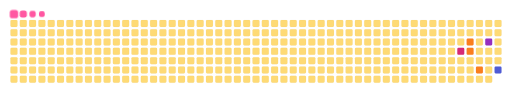
t = 0.00 s
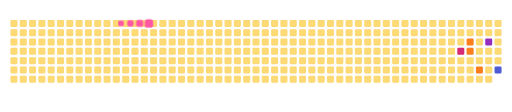
t = 1.55 s
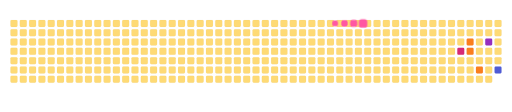
t = 3.85 s
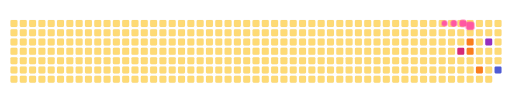
t = 5.03 s
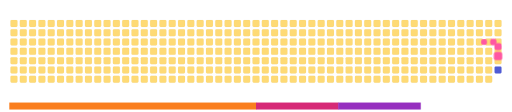
t = 6.65 s
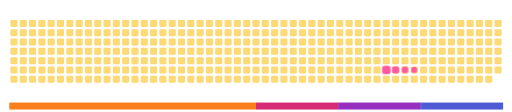
t = 8.00 s

The animated SVG that drew these frames (rendered in a browser with its animation timeline set to each time). Animation: 14 CSS @keyframes rules; frames cover the first 8.00 s, repeats indefinitely.

<svg viewBox="-16 -32 880 192" width="880" height="192" xmlns="http://www.w3.org/2000/svg"><desc>Generated with https://github.com/Platane/snk</desc><style>:root{--cb:#1b1f230a;--cs:#ff57a2;--ce:#feda75;--c0:#feda75;--c1:#fa7e1e;--c2:#d62976;--c3:#962fbf;--c4:#4f5bd5}.c{shape-rendering:geometricPrecision;fill:var(--ce);stroke-width:1px;stroke:var(--cb);animation:none 12700ms linear infinite;width:12px;height:12px}@keyframes c0{47.23%{fill:var(--c2)}47.25%,100%{fill:var(--ce)}}.c.c0{fill:var(--c2);animation-name:c0}@keyframes c1{40.93%{fill:var(--c1)}40.95%,100%{fill:var(--ce)}}.c.c1{fill:var(--c1);animation-name:c1}@keyframes c2{41.72%{fill:var(--c1)}41.74%,100%{fill:var(--ce)}}.c.c2{fill:var(--c1);animation-name:c2}@keyframes c3{44.08%{fill:var(--c1)}44.1%,100%{fill:var(--ce)}}.c.c3{fill:var(--c1);animation-name:c3}@keyframes c4{50.38%{fill:var(--c3)}50.4%,100%{fill:var(--ce)}}.c.c4{fill:var(--c3);animation-name:c4}@keyframes c5{53.53%{fill:var(--c4)}53.55%,100%{fill:var(--ce)}}.c.c5{fill:var(--c4);animation-name:c5}.u{transform-origin:0 0;transform:scale(0,1);animation:none linear 12700ms infinite}@keyframes u0{40.93%{transform:scale(0.000,1)}40.95%,41.72%{transform:scale(0.333,1)}41.74%,44.08%{transform:scale(0.667,1)}44.1%,100%{transform:scale(1.000,1)}}.u.u0{fill:var(--c1);animation-name:u0;transform-origin:0.0px 0}@keyframes u1{47.23%{transform:scale(0.000,1)}47.25%,100%{transform:scale(1.000,1)}}.u.u1{fill:var(--c2);animation-name:u1;transform-origin:424.0px 0}@keyframes u2{50.38%{transform:scale(0.000,1)}50.4%,100%{transform:scale(1.000,1)}}.u.u2{fill:var(--c3);animation-name:u2;transform-origin:565.3px 0}@keyframes u3{53.53%{transform:scale(0.000,1)}53.55%,100%{transform:scale(1.000,1)}}.u.u3{fill:var(--c4);animation-name:u3;transform-origin:706.7px 0}.s{shape-rendering:geometricPrecision;fill:var(--cs);animation:none linear 12700ms infinite}@keyframes s0{0%,99.21%{transform:translate(0px,-16px)}0.79%{transform:translate(0px,0px)}39.37%{transform:translate(784px,0px)}41.73%,46.46%{transform:translate(784px,48px)}42.52%{transform:translate(800px,48px)}44.09%{transform:translate(800px,80px)}44.88%{transform:translate(784px,80px)}47.24%{transform:translate(768px,48px)}48.03%{transform:translate(768px,32px)}51.18%{transform:translate(832px,32px)}53.54%{transform:translate(832px,80px)}84.25%{transform:translate(208px,80px)}85.04%{transform:translate(208px,64px)}87.4%{transform:translate(160px,64px)}88.19%{transform:translate(160px,48px)}90.55%{transform:translate(112px,48px)}92.91%{transform:translate(112px,0px)}95.28%{transform:translate(64px,0px)}96.06%{transform:translate(64px,-16px)}}.s.s0{transform:translate(0px,-16px);animation-name:s0}@keyframes s1{0%,99.21%{transform:translate(16px,-16px)}0.79%{transform:translate(0px,-16px)}1.57%{transform:translate(0px,0px)}40.16%{transform:translate(784px,0px)}42.52%,47.24%{transform:translate(784px,48px)}43.31%{transform:translate(800px,48px)}44.88%{transform:translate(800px,80px)}45.67%{transform:translate(784px,80px)}48.03%{transform:translate(768px,48px)}48.82%{transform:translate(768px,32px)}51.97%{transform:translate(832px,32px)}54.33%{transform:translate(832px,80px)}85.04%{transform:translate(208px,80px)}85.83%{transform:translate(208px,64px)}88.19%{transform:translate(160px,64px)}88.98%{transform:translate(160px,48px)}91.34%{transform:translate(112px,48px)}93.7%{transform:translate(112px,0px)}96.06%{transform:translate(64px,0px)}96.85%{transform:translate(64px,-16px)}}.s.s1{transform:translate(16px,-16px);animation-name:s1}@keyframes s2{0%,99.21%{transform:translate(32px,-16px)}1.57%{transform:translate(0px,-16px)}2.36%{transform:translate(0px,0px)}40.94%{transform:translate(784px,0px)}43.31%,48.03%{transform:translate(784px,48px)}44.09%{transform:translate(800px,48px)}45.67%{transform:translate(800px,80px)}46.46%{transform:translate(784px,80px)}48.82%{transform:translate(768px,48px)}49.61%{transform:translate(768px,32px)}52.76%{transform:translate(832px,32px)}55.12%{transform:translate(832px,80px)}85.83%{transform:translate(208px,80px)}86.61%{transform:translate(208px,64px)}88.98%{transform:translate(160px,64px)}89.76%{transform:translate(160px,48px)}92.13%{transform:translate(112px,48px)}94.49%{transform:translate(112px,0px)}96.85%{transform:translate(64px,0px)}97.64%{transform:translate(64px,-16px)}}.s.s2{transform:translate(32px,-16px);animation-name:s2}@keyframes s3{0%,99.21%{transform:translate(48px,-16px)}2.36%{transform:translate(0px,-16px)}3.15%{transform:translate(0px,0px)}41.73%{transform:translate(784px,0px)}44.09%,48.82%{transform:translate(784px,48px)}44.88%{transform:translate(800px,48px)}46.46%{transform:translate(800px,80px)}47.24%{transform:translate(784px,80px)}49.61%{transform:translate(768px,48px)}50.39%{transform:translate(768px,32px)}53.54%{transform:translate(832px,32px)}55.91%{transform:translate(832px,80px)}86.61%{transform:translate(208px,80px)}87.4%{transform:translate(208px,64px)}89.76%{transform:translate(160px,64px)}90.55%{transform:translate(160px,48px)}92.91%{transform:translate(112px,48px)}95.28%{transform:translate(112px,0px)}97.64%{transform:translate(64px,0px)}98.43%{transform:translate(64px,-16px)}}.s.s3{transform:translate(48px,-16px);animation-name:s3}</style><rect class="c" x="2" y="2" rx="2" ry="2"/><rect class="c" x="2" y="18" rx="2" ry="2"/><rect class="c" x="2" y="34" rx="2" ry="2"/><rect class="c" x="2" y="50" rx="2" ry="2"/><rect class="c" x="2" y="66" rx="2" ry="2"/><rect class="c" x="2" y="82" rx="2" ry="2"/><rect class="c" x="2" y="98" rx="2" ry="2"/><rect class="c" x="18" y="2" rx="2" ry="2"/><rect class="c" x="18" y="18" rx="2" ry="2"/><rect class="c" x="18" y="34" rx="2" ry="2"/><rect class="c" x="18" y="50" rx="2" ry="2"/><rect class="c" x="18" y="66" rx="2" ry="2"/><rect class="c" x="18" y="82" rx="2" ry="2"/><rect class="c" x="18" y="98" rx="2" ry="2"/><rect class="c" x="34" y="2" rx="2" ry="2"/><rect class="c" x="34" y="18" rx="2" ry="2"/><rect class="c" x="34" y="34" rx="2" ry="2"/><rect class="c" x="34" y="50" rx="2" ry="2"/><rect class="c" x="34" y="66" rx="2" ry="2"/><rect class="c" x="34" y="82" rx="2" ry="2"/><rect class="c" x="34" y="98" rx="2" ry="2"/><rect class="c" x="50" y="2" rx="2" ry="2"/><rect class="c" x="50" y="18" rx="2" ry="2"/><rect class="c" x="50" y="34" rx="2" ry="2"/><rect class="c" x="50" y="50" rx="2" ry="2"/><rect class="c" x="50" y="66" rx="2" ry="2"/><rect class="c" x="50" y="82" rx="2" ry="2"/><rect class="c" x="50" y="98" rx="2" ry="2"/><rect class="c" x="66" y="2" rx="2" ry="2"/><rect class="c" x="66" y="18" rx="2" ry="2"/><rect class="c" x="66" y="34" rx="2" ry="2"/><rect class="c" x="66" y="50" rx="2" ry="2"/><rect class="c" x="66" y="66" rx="2" ry="2"/><rect class="c" x="66" y="82" rx="2" ry="2"/><rect class="c" x="66" y="98" rx="2" ry="2"/><rect class="c" x="82" y="2" rx="2" ry="2"/><rect class="c" x="82" y="18" rx="2" ry="2"/><rect class="c" x="82" y="34" rx="2" ry="2"/><rect class="c" x="82" y="50" rx="2" ry="2"/><rect class="c" x="82" y="66" rx="2" ry="2"/><rect class="c" x="82" y="82" rx="2" ry="2"/><rect class="c" x="82" y="98" rx="2" ry="2"/><rect class="c" x="98" y="2" rx="2" ry="2"/><rect class="c" x="98" y="18" rx="2" ry="2"/><rect class="c" x="98" y="34" rx="2" ry="2"/><rect class="c" x="98" y="50" rx="2" ry="2"/><rect class="c" x="98" y="66" rx="2" ry="2"/><rect class="c" x="98" y="82" rx="2" ry="2"/><rect class="c" x="98" y="98" rx="2" ry="2"/><rect class="c" x="114" y="2" rx="2" ry="2"/><rect class="c" x="114" y="18" rx="2" ry="2"/><rect class="c" x="114" y="34" rx="2" ry="2"/><rect class="c" x="114" y="50" rx="2" ry="2"/><rect class="c" x="114" y="66" rx="2" ry="2"/><rect class="c" x="114" y="82" rx="2" ry="2"/><rect class="c" x="114" y="98" rx="2" ry="2"/><rect class="c" x="130" y="2" rx="2" ry="2"/><rect class="c" x="130" y="18" rx="2" ry="2"/><rect class="c" x="130" y="34" rx="2" ry="2"/><rect class="c" x="130" y="50" rx="2" ry="2"/><rect class="c" x="130" y="66" rx="2" ry="2"/><rect class="c" x="130" y="82" rx="2" ry="2"/><rect class="c" x="130" y="98" rx="2" ry="2"/><rect class="c" x="146" y="2" rx="2" ry="2"/><rect class="c" x="146" y="18" rx="2" ry="2"/><rect class="c" x="146" y="34" rx="2" ry="2"/><rect class="c" x="146" y="50" rx="2" ry="2"/><rect class="c" x="146" y="66" rx="2" ry="2"/><rect class="c" x="146" y="82" rx="2" ry="2"/><rect class="c" x="146" y="98" rx="2" ry="2"/><rect class="c" x="162" y="2" rx="2" ry="2"/><rect class="c" x="162" y="18" rx="2" ry="2"/><rect class="c" x="162" y="34" rx="2" ry="2"/><rect class="c" x="162" y="50" rx="2" ry="2"/><rect class="c" x="162" y="66" rx="2" ry="2"/><rect class="c" x="162" y="82" rx="2" ry="2"/><rect class="c" x="162" y="98" rx="2" ry="2"/><rect class="c" x="178" y="2" rx="2" ry="2"/><rect class="c" x="178" y="18" rx="2" ry="2"/><rect class="c" x="178" y="34" rx="2" ry="2"/><rect class="c" x="178" y="50" rx="2" ry="2"/><rect class="c" x="178" y="66" rx="2" ry="2"/><rect class="c" x="178" y="82" rx="2" ry="2"/><rect class="c" x="178" y="98" rx="2" ry="2"/><rect class="c" x="194" y="2" rx="2" ry="2"/><rect class="c" x="194" y="18" rx="2" ry="2"/><rect class="c" x="194" y="34" rx="2" ry="2"/><rect class="c" x="194" y="50" rx="2" ry="2"/><rect class="c" x="194" y="66" rx="2" ry="2"/><rect class="c" x="194" y="82" rx="2" ry="2"/><rect class="c" x="194" y="98" rx="2" ry="2"/><rect class="c" x="210" y="2" rx="2" ry="2"/><rect class="c" x="210" y="18" rx="2" ry="2"/><rect class="c" x="210" y="34" rx="2" ry="2"/><rect class="c" x="210" y="50" rx="2" ry="2"/><rect class="c" x="210" y="66" rx="2" ry="2"/><rect class="c" x="210" y="82" rx="2" ry="2"/><rect class="c" x="210" y="98" rx="2" ry="2"/><rect class="c" x="226" y="2" rx="2" ry="2"/><rect class="c" x="226" y="18" rx="2" ry="2"/><rect class="c" x="226" y="34" rx="2" ry="2"/><rect class="c" x="226" y="50" rx="2" ry="2"/><rect class="c" x="226" y="66" rx="2" ry="2"/><rect class="c" x="226" y="82" rx="2" ry="2"/><rect class="c" x="226" y="98" rx="2" ry="2"/><rect class="c" x="242" y="2" rx="2" ry="2"/><rect class="c" x="242" y="18" rx="2" ry="2"/><rect class="c" x="242" y="34" rx="2" ry="2"/><rect class="c" x="242" y="50" rx="2" ry="2"/><rect class="c" x="242" y="66" rx="2" ry="2"/><rect class="c" x="242" y="82" rx="2" ry="2"/><rect class="c" x="242" y="98" rx="2" ry="2"/><rect class="c" x="258" y="2" rx="2" ry="2"/><rect class="c" x="258" y="18" rx="2" ry="2"/><rect class="c" x="258" y="34" rx="2" ry="2"/><rect class="c" x="258" y="50" rx="2" ry="2"/><rect class="c" x="258" y="66" rx="2" ry="2"/><rect class="c" x="258" y="82" rx="2" ry="2"/><rect class="c" x="258" y="98" rx="2" ry="2"/><rect class="c" x="274" y="2" rx="2" ry="2"/><rect class="c" x="274" y="18" rx="2" ry="2"/><rect class="c" x="274" y="34" rx="2" ry="2"/><rect class="c" x="274" y="50" rx="2" ry="2"/><rect class="c" x="274" y="66" rx="2" ry="2"/><rect class="c" x="274" y="82" rx="2" ry="2"/><rect class="c" x="274" y="98" rx="2" ry="2"/><rect class="c" x="290" y="2" rx="2" ry="2"/><rect class="c" x="290" y="18" rx="2" ry="2"/><rect class="c" x="290" y="34" rx="2" ry="2"/><rect class="c" x="290" y="50" rx="2" ry="2"/><rect class="c" x="290" y="66" rx="2" ry="2"/><rect class="c" x="290" y="82" rx="2" ry="2"/><rect class="c" x="290" y="98" rx="2" ry="2"/><rect class="c" x="306" y="2" rx="2" ry="2"/><rect class="c" x="306" y="18" rx="2" ry="2"/><rect class="c" x="306" y="34" rx="2" ry="2"/><rect class="c" x="306" y="50" rx="2" ry="2"/><rect class="c" x="306" y="66" rx="2" ry="2"/><rect class="c" x="306" y="82" rx="2" ry="2"/><rect class="c" x="306" y="98" rx="2" ry="2"/><rect class="c" x="322" y="2" rx="2" ry="2"/><rect class="c" x="322" y="18" rx="2" ry="2"/><rect class="c" x="322" y="34" rx="2" ry="2"/><rect class="c" x="322" y="50" rx="2" ry="2"/><rect class="c" x="322" y="66" rx="2" ry="2"/><rect class="c" x="322" y="82" rx="2" ry="2"/><rect class="c" x="322" y="98" rx="2" ry="2"/><rect class="c" x="338" y="2" rx="2" ry="2"/><rect class="c" x="338" y="18" rx="2" ry="2"/><rect class="c" x="338" y="34" rx="2" ry="2"/><rect class="c" x="338" y="50" rx="2" ry="2"/><rect class="c" x="338" y="66" rx="2" ry="2"/><rect class="c" x="338" y="82" rx="2" ry="2"/><rect class="c" x="338" y="98" rx="2" ry="2"/><rect class="c" x="354" y="2" rx="2" ry="2"/><rect class="c" x="354" y="18" rx="2" ry="2"/><rect class="c" x="354" y="34" rx="2" ry="2"/><rect class="c" x="354" y="50" rx="2" ry="2"/><rect class="c" x="354" y="66" rx="2" ry="2"/><rect class="c" x="354" y="82" rx="2" ry="2"/><rect class="c" x="354" y="98" rx="2" ry="2"/><rect class="c" x="370" y="2" rx="2" ry="2"/><rect class="c" x="370" y="18" rx="2" ry="2"/><rect class="c" x="370" y="34" rx="2" ry="2"/><rect class="c" x="370" y="50" rx="2" ry="2"/><rect class="c" x="370" y="66" rx="2" ry="2"/><rect class="c" x="370" y="82" rx="2" ry="2"/><rect class="c" x="370" y="98" rx="2" ry="2"/><rect class="c" x="386" y="2" rx="2" ry="2"/><rect class="c" x="386" y="18" rx="2" ry="2"/><rect class="c" x="386" y="34" rx="2" ry="2"/><rect class="c" x="386" y="50" rx="2" ry="2"/><rect class="c" x="386" y="66" rx="2" ry="2"/><rect class="c" x="386" y="82" rx="2" ry="2"/><rect class="c" x="386" y="98" rx="2" ry="2"/><rect class="c" x="402" y="2" rx="2" ry="2"/><rect class="c" x="402" y="18" rx="2" ry="2"/><rect class="c" x="402" y="34" rx="2" ry="2"/><rect class="c" x="402" y="50" rx="2" ry="2"/><rect class="c" x="402" y="66" rx="2" ry="2"/><rect class="c" x="402" y="82" rx="2" ry="2"/><rect class="c" x="402" y="98" rx="2" ry="2"/><rect class="c" x="418" y="2" rx="2" ry="2"/><rect class="c" x="418" y="18" rx="2" ry="2"/><rect class="c" x="418" y="34" rx="2" ry="2"/><rect class="c" x="418" y="50" rx="2" ry="2"/><rect class="c" x="418" y="66" rx="2" ry="2"/><rect class="c" x="418" y="82" rx="2" ry="2"/><rect class="c" x="418" y="98" rx="2" ry="2"/><rect class="c" x="434" y="2" rx="2" ry="2"/><rect class="c" x="434" y="18" rx="2" ry="2"/><rect class="c" x="434" y="34" rx="2" ry="2"/><rect class="c" x="434" y="50" rx="2" ry="2"/><rect class="c" x="434" y="66" rx="2" ry="2"/><rect class="c" x="434" y="82" rx="2" ry="2"/><rect class="c" x="434" y="98" rx="2" ry="2"/><rect class="c" x="450" y="2" rx="2" ry="2"/><rect class="c" x="450" y="18" rx="2" ry="2"/><rect class="c" x="450" y="34" rx="2" ry="2"/><rect class="c" x="450" y="50" rx="2" ry="2"/><rect class="c" x="450" y="66" rx="2" ry="2"/><rect class="c" x="450" y="82" rx="2" ry="2"/><rect class="c" x="450" y="98" rx="2" ry="2"/><rect class="c" x="466" y="2" rx="2" ry="2"/><rect class="c" x="466" y="18" rx="2" ry="2"/><rect class="c" x="466" y="34" rx="2" ry="2"/><rect class="c" x="466" y="50" rx="2" ry="2"/><rect class="c" x="466" y="66" rx="2" ry="2"/><rect class="c" x="466" y="82" rx="2" ry="2"/><rect class="c" x="466" y="98" rx="2" ry="2"/><rect class="c" x="482" y="2" rx="2" ry="2"/><rect class="c" x="482" y="18" rx="2" ry="2"/><rect class="c" x="482" y="34" rx="2" ry="2"/><rect class="c" x="482" y="50" rx="2" ry="2"/><rect class="c" x="482" y="66" rx="2" ry="2"/><rect class="c" x="482" y="82" rx="2" ry="2"/><rect class="c" x="482" y="98" rx="2" ry="2"/><rect class="c" x="498" y="2" rx="2" ry="2"/><rect class="c" x="498" y="18" rx="2" ry="2"/><rect class="c" x="498" y="34" rx="2" ry="2"/><rect class="c" x="498" y="50" rx="2" ry="2"/><rect class="c" x="498" y="66" rx="2" ry="2"/><rect class="c" x="498" y="82" rx="2" ry="2"/><rect class="c" x="498" y="98" rx="2" ry="2"/><rect class="c" x="514" y="2" rx="2" ry="2"/><rect class="c" x="514" y="18" rx="2" ry="2"/><rect class="c" x="514" y="34" rx="2" ry="2"/><rect class="c" x="514" y="50" rx="2" ry="2"/><rect class="c" x="514" y="66" rx="2" ry="2"/><rect class="c" x="514" y="82" rx="2" ry="2"/><rect class="c" x="514" y="98" rx="2" ry="2"/><rect class="c" x="530" y="2" rx="2" ry="2"/><rect class="c" x="530" y="18" rx="2" ry="2"/><rect class="c" x="530" y="34" rx="2" ry="2"/><rect class="c" x="530" y="50" rx="2" ry="2"/><rect class="c" x="530" y="66" rx="2" ry="2"/><rect class="c" x="530" y="82" rx="2" ry="2"/><rect class="c" x="530" y="98" rx="2" ry="2"/><rect class="c" x="546" y="2" rx="2" ry="2"/><rect class="c" x="546" y="18" rx="2" ry="2"/><rect class="c" x="546" y="34" rx="2" ry="2"/><rect class="c" x="546" y="50" rx="2" ry="2"/><rect class="c" x="546" y="66" rx="2" ry="2"/><rect class="c" x="546" y="82" rx="2" ry="2"/><rect class="c" x="546" y="98" rx="2" ry="2"/><rect class="c" x="562" y="2" rx="2" ry="2"/><rect class="c" x="562" y="18" rx="2" ry="2"/><rect class="c" x="562" y="34" rx="2" ry="2"/><rect class="c" x="562" y="50" rx="2" ry="2"/><rect class="c" x="562" y="66" rx="2" ry="2"/><rect class="c" x="562" y="82" rx="2" ry="2"/><rect class="c" x="562" y="98" rx="2" ry="2"/><rect class="c" x="578" y="2" rx="2" ry="2"/><rect class="c" x="578" y="18" rx="2" ry="2"/><rect class="c" x="578" y="34" rx="2" ry="2"/><rect class="c" x="578" y="50" rx="2" ry="2"/><rect class="c" x="578" y="66" rx="2" ry="2"/><rect class="c" x="578" y="82" rx="2" ry="2"/><rect class="c" x="578" y="98" rx="2" ry="2"/><rect class="c" x="594" y="2" rx="2" ry="2"/><rect class="c" x="594" y="18" rx="2" ry="2"/><rect class="c" x="594" y="34" rx="2" ry="2"/><rect class="c" x="594" y="50" rx="2" ry="2"/><rect class="c" x="594" y="66" rx="2" ry="2"/><rect class="c" x="594" y="82" rx="2" ry="2"/><rect class="c" x="594" y="98" rx="2" ry="2"/><rect class="c" x="610" y="2" rx="2" ry="2"/><rect class="c" x="610" y="18" rx="2" ry="2"/><rect class="c" x="610" y="34" rx="2" ry="2"/><rect class="c" x="610" y="50" rx="2" ry="2"/><rect class="c" x="610" y="66" rx="2" ry="2"/><rect class="c" x="610" y="82" rx="2" ry="2"/><rect class="c" x="610" y="98" rx="2" ry="2"/><rect class="c" x="626" y="2" rx="2" ry="2"/><rect class="c" x="626" y="18" rx="2" ry="2"/><rect class="c" x="626" y="34" rx="2" ry="2"/><rect class="c" x="626" y="50" rx="2" ry="2"/><rect class="c" x="626" y="66" rx="2" ry="2"/><rect class="c" x="626" y="82" rx="2" ry="2"/><rect class="c" x="626" y="98" rx="2" ry="2"/><rect class="c" x="642" y="2" rx="2" ry="2"/><rect class="c" x="642" y="18" rx="2" ry="2"/><rect class="c" x="642" y="34" rx="2" ry="2"/><rect class="c" x="642" y="50" rx="2" ry="2"/><rect class="c" x="642" y="66" rx="2" ry="2"/><rect class="c" x="642" y="82" rx="2" ry="2"/><rect class="c" x="642" y="98" rx="2" ry="2"/><rect class="c" x="658" y="2" rx="2" ry="2"/><rect class="c" x="658" y="18" rx="2" ry="2"/><rect class="c" x="658" y="34" rx="2" ry="2"/><rect class="c" x="658" y="50" rx="2" ry="2"/><rect class="c" x="658" y="66" rx="2" ry="2"/><rect class="c" x="658" y="82" rx="2" ry="2"/><rect class="c" x="658" y="98" rx="2" ry="2"/><rect class="c" x="674" y="2" rx="2" ry="2"/><rect class="c" x="674" y="18" rx="2" ry="2"/><rect class="c" x="674" y="34" rx="2" ry="2"/><rect class="c" x="674" y="50" rx="2" ry="2"/><rect class="c" x="674" y="66" rx="2" ry="2"/><rect class="c" x="674" y="82" rx="2" ry="2"/><rect class="c" x="674" y="98" rx="2" ry="2"/><rect class="c" x="690" y="2" rx="2" ry="2"/><rect class="c" x="690" y="18" rx="2" ry="2"/><rect class="c" x="690" y="34" rx="2" ry="2"/><rect class="c" x="690" y="50" rx="2" ry="2"/><rect class="c" x="690" y="66" rx="2" ry="2"/><rect class="c" x="690" y="82" rx="2" ry="2"/><rect class="c" x="690" y="98" rx="2" ry="2"/><rect class="c" x="706" y="2" rx="2" ry="2"/><rect class="c" x="706" y="18" rx="2" ry="2"/><rect class="c" x="706" y="34" rx="2" ry="2"/><rect class="c" x="706" y="50" rx="2" ry="2"/><rect class="c" x="706" y="66" rx="2" ry="2"/><rect class="c" x="706" y="82" rx="2" ry="2"/><rect class="c" x="706" y="98" rx="2" ry="2"/><rect class="c" x="722" y="2" rx="2" ry="2"/><rect class="c" x="722" y="18" rx="2" ry="2"/><rect class="c" x="722" y="34" rx="2" ry="2"/><rect class="c" x="722" y="50" rx="2" ry="2"/><rect class="c" x="722" y="66" rx="2" ry="2"/><rect class="c" x="722" y="82" rx="2" ry="2"/><rect class="c" x="722" y="98" rx="2" ry="2"/><rect class="c" x="738" y="2" rx="2" ry="2"/><rect class="c" x="738" y="18" rx="2" ry="2"/><rect class="c" x="738" y="34" rx="2" ry="2"/><rect class="c" x="738" y="50" rx="2" ry="2"/><rect class="c" x="738" y="66" rx="2" ry="2"/><rect class="c" x="738" y="82" rx="2" ry="2"/><rect class="c" x="738" y="98" rx="2" ry="2"/><rect class="c" x="754" y="2" rx="2" ry="2"/><rect class="c" x="754" y="18" rx="2" ry="2"/><rect class="c" x="754" y="34" rx="2" ry="2"/><rect class="c" x="754" y="50" rx="2" ry="2"/><rect class="c" x="754" y="66" rx="2" ry="2"/><rect class="c" x="754" y="82" rx="2" ry="2"/><rect class="c" x="754" y="98" rx="2" ry="2"/><rect class="c" x="770" y="2" rx="2" ry="2"/><rect class="c" x="770" y="18" rx="2" ry="2"/><rect class="c" x="770" y="34" rx="2" ry="2"/><rect class="c c0" x="770" y="50" rx="2" ry="2"/><rect class="c" x="770" y="66" rx="2" ry="2"/><rect class="c" x="770" y="82" rx="2" ry="2"/><rect class="c" x="770" y="98" rx="2" ry="2"/><rect class="c" x="786" y="2" rx="2" ry="2"/><rect class="c" x="786" y="18" rx="2" ry="2"/><rect class="c c1" x="786" y="34" rx="2" ry="2"/><rect class="c c2" x="786" y="50" rx="2" ry="2"/><rect class="c" x="786" y="66" rx="2" ry="2"/><rect class="c" x="786" y="82" rx="2" ry="2"/><rect class="c" x="786" y="98" rx="2" ry="2"/><rect class="c" x="802" y="2" rx="2" ry="2"/><rect class="c" x="802" y="18" rx="2" ry="2"/><rect class="c" x="802" y="34" rx="2" ry="2"/><rect class="c" x="802" y="50" rx="2" ry="2"/><rect class="c" x="802" y="66" rx="2" ry="2"/><rect class="c c3" x="802" y="82" rx="2" ry="2"/><rect class="c" x="802" y="98" rx="2" ry="2"/><rect class="c" x="818" y="2" rx="2" ry="2"/><rect class="c" x="818" y="18" rx="2" ry="2"/><rect class="c c4" x="818" y="34" rx="2" ry="2"/><rect class="c" x="818" y="50" rx="2" ry="2"/><rect class="c" x="818" y="66" rx="2" ry="2"/><rect class="c" x="818" y="82" rx="2" ry="2"/><rect class="c" x="818" y="98" rx="2" ry="2"/><rect class="c" x="834" y="2" rx="2" ry="2"/><rect class="c" x="834" y="18" rx="2" ry="2"/><rect class="c" x="834" y="34" rx="2" ry="2"/><rect class="c" x="834" y="50" rx="2" ry="2"/><rect class="c" x="834" y="66" rx="2" ry="2"/><rect class="c c5" x="834" y="82" rx="2" ry="2"/><rect class="u u0" height="12" width="424.6" x="0.0" y="144"/><rect class="u u1" height="12" width="141.9" x="424.0" y="144"/><rect class="u u2" height="12" width="141.9" x="565.3" y="144"/><rect class="u u3" height="12" width="141.9" x="706.7" y="144"/><rect class="s s0" x="0.8" y="0.8" width="14.4" height="14.4" rx="4.5" ry="4.5"/><rect class="s s1" x="1.8" y="1.8" width="12.3" height="12.3" rx="4.1" ry="4.1"/><rect class="s s2" x="2.6" y="2.6" width="10.8" height="10.8" rx="3.6" ry="3.6"/><rect class="s s3" x="3.0" y="3.0" width="9.9" height="9.9" rx="3.3" ry="3.3"/></svg>
